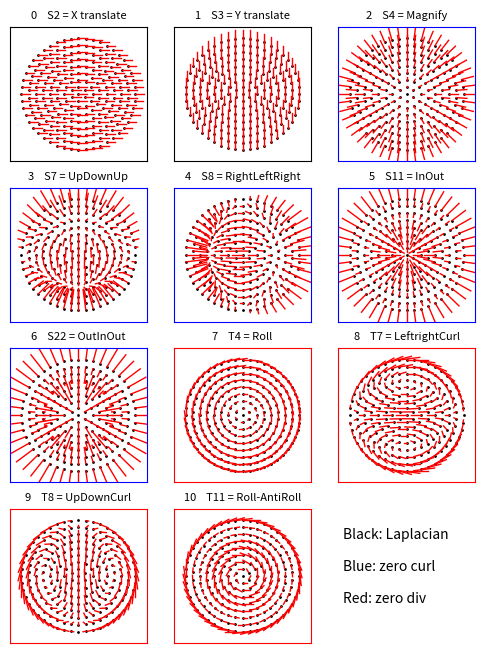

This chart was generated by the following Python code:


# ZhaoBurgeElevenPlot.py
# 10 Sept 2018 with Area normalization, T8Y typo corrected
# shows the tadpole maps of Lampton polynomial fields numbered 0...10
# 
# 
# Uses an implicit subplot enumeration, as suggested in the StackOverflow answer
# https://stackoverflow.com/questions/13365617/large-number-of-subplots-with-matplotlib
# This nicely overcomes the discordance of subplot numbering 1,2 3.. and array indexing. 

import math
import numpy as np
import matplotlib.pyplot as plt


 
#-----------ZERNIKE NORMALIZED EDGE=1 PACKAGE-----------
#-----------Using BORN-WOLF {n,m} definitions-----------

def factorial(n):
    if n > 1:
       return int(n*factorial(n-1))
    else:
       return 1
       
def convertNolltoBW(noll):
    # converts a Noll Zernike index to the B&W {n,m} doublet
    n = int(-0.5+np.sqrt(2*noll-1.75))
    m = 0
    base = int(0.5*n**2 +0.5*n + 1)
    diff = noll - base
    if n%2==0:
        m = 2*int(0.5*diff + 0.7)
    else:
        m = 2*int(0.5*diff + 1.2) - 1
    if noll%2>0:  
        m = -m
    return np.array([n, m])

def convertWyanttoBW(wyant):
    # converts a Wyant Zernike index to the B&W {n,m}   
    halfsum = int(np.sqrt(wyant))
    idif = int(wyant - halfsum**2)
    halfdif = int (idif/2)
    n = halfsum + halfdif
    m = halfsum - halfdif
    if idif%2 >0:
        m = -m
    return np.array([n, m]) 
    
def getZernFuncXY(nm, xnorm, ynorm):   # nm is the BornWolf index; BIG NINE:  #1
    # Here, xnorm and ynorm must lie within the unit circle
    rnorm = np.sqrt(xnorm*xnorm + ynorm*ynorm)
    angle = np.arctan2(ynorm,xnorm)
    return getZernRadial(nm,rnorm) * getZernAngular(nm,angle)

def getZernRadial(nm, rnorm):    # BIG NINE: #4
    n = nm[0]             # B&W
    m = np.abs(nm[1])     # B&W
    halfsum = (n+m)/2
    idif = n-m
    halfdif = int(idif/2)
    # n = halfsum + halfdif   # or, halfsum = (n+m)/2
    # m = halfsum - halfdif   # or, halfdif = (n-m)/2
    # loop through the polynomial
    result = 0.
    for i in range(0, halfdif+1):
        expon = int(n-2*i)
        sign = 1 if i%2 == 0 else -1
        numer = sign * factorial(n-i)
        denom = factorial(i) * factorial(halfsum-i) * factorial(halfdif-i)
        coef = numer / denom
        term = coef*np.power(rnorm, expon)
        result = result + term
    return result  
    
def getZernAngular(nm, theta): 
    m = nm[1]    # B&W
    if m==0:
        return 1.
    if m>0:
        return np.cos(m*theta)
    m = np.abs(m)         # note this abs() function
    return np.sin(m*theta)  

def zernFormulaText(nm):           # BIG NINE: #8
    #---generates a text representation of the specified Zernike function--
    n = nm[0]  # B&W
    m = nm[1]  # B&W
    # print 'New zernFormulaText() is using n, m: ', n, m
    needsine = True if m<0 else False
    m = np.abs(m)
    halfsum = (n+m)/2
    idif = n-m
    halfdif = int(idif/2)
    
    #--first do the radial part----
    nterms = 0
    s = ''
    #--evaluate the radial polynomial-----
    for i in range(0, halfdif+1):
        nterms = nterms + 1
        # print "Starting with n,  m, i, nterms = ", n, m, i, nterms
        expon = int(n-2*i)                # start with highest exponent
        # print "  expon = ", expon
        sign = 1 if i%2 == 0 else -1      # alternating signs in Zernike series
        strsign = '+' if i%2==0 else '-'
        numer = sign * factorial(n-i)
        denom = factorial(i) * factorial(halfsum-i) * factorial(halfdif-i)
        coef = numer / denom
        scoef = str(coef)
        if coef==1 and expon>0:          # suppress showing coef=1
            scoef = ''
        if coef > 0 and nterms > 1:
            scoef = '+' + scoef
        s = s + scoef
        if expon > 0:
            s = s + 'r'
        if expon > 1:
            s = s + '^' + str(expon)
    if nterms>1 and m!=0:
        s = '('+ s + ')'
        
    #--then do the azimuthal part, if any--------
    if m==0:
        return s
    strm = ''
    if m>1:    
        strm = str(m)
    if needsine:
        s = s + '*sin(' + strm + 't)'
    else:
        s = s + '*cos(' + strm + 't)'
    return s

#----------End Zernike package with {n,m} B&W indexing---------------------


#-----Zhao-Burge functions built from Zernikes Package---------------------

rh = np.sqrt(0.5)
rt = np.sqrt(2.0)

NCOEFS = 33  # available item coefs


# LUT= [0,1,2, 4,5,6, 7,8,9, 14,15,16, 20,27,28, 29,30]    # 17 polynomials
# LUT= [0,1,2, 4,5,6, 7,9, 14,15, 20,27,28, 29,30]         # 15 polynomials
# LUT = [0,1,2, 5,6,7, 9, 14,15, 20, 27, 28,29,30]         # 14 polynomials
#   parm 0,1,2, 3,4,5, 6,  7, 8,  9, 10, 11,12,13          # parm numbers

# LUT = [0, 1, 2,  5, 6, 7,   9,  15,  20,  27, 28, 29, 30] # 13 polynomials out of 33
# parm 0, 1, 2,  3, 4, 5,   6,   7,   8,   9, 10, 11, 12    # parm numbers
#  ZB: S2,S3,S4, S7,S8,S9, S11, S17, S22, T4, T7, T8, T11   # Zhao-Burge labels

# LUT = [0, 1,  2,   5, 6,    9,  15,  20,  27, 28, 29, 30]   # 12 polynomials
# parm   0, 1,  2,   3, 4,    5,   6,   7,   8,  9, 10, 11    # parm numbers
#  ZB:  S2, S3, S4, S7,S8,   S11, S17, S22, T4, T7, T8, T11   # Zhao-Burge labels; drop S9


# LUT = [0, 1, 2,   5, 6,    9,  20,  27, 28, 29,  30]   # 11 polynomials
# parm 0, 1, 2,   3, 4,    5,   6,   7,  8,  9,  10    # parm numbers
# ZB:  S2,S3,S4,  S7,S8,   S11, S22, T4, T7, T8, T11    # Zhao-Burge labels; drop S17

# LUT = [2,  5,  6,   9,  20,  28, 29,  30]    # 8 polynomials
# parm 0,  1,  2,   3,   4,   5,  6,   7     # parm numbers
# ZB: S4, S7, S8, S11, S22,  T7, T8,  T11    # Zhao-Burge labels; drop S17

LUT = [0,  1,  2,  5,  6,   9,   20,  27, 28, 29, 30]   # 11 polynomials
# parm 0,  1,  2,  3,  4,   5,   6,   7,  8,  9,  10    # parm numbers
# ZB:  S2, S3, S4, S7, S8,  S11, S22, T4, T7, T8, T11    # Zhao-Burge labels;


NPARMS = len(LUT)


#--------Zernike-Noll Renormalization for AreaIntegral = Pi----------------

squares = np.array([0, 1, 4, 4, 3, 6, 6, 8, 8, 8, 8,  5, 10, 10, 10, 10, 12, 12, 12, 12, 12, 12, 7, 14, 14, 14, 14, 14, 14, 16, 16, 16, 16, 16, 16, 16, 16, 9])
# for Noll index =  0, 1, 2, 3, 4, 5, 6, 7, 8, 9, 10, 11,12, 13, 14, 15, 16, 17, 18, 19, 20, 21,22, 23, 24, 25, 26, 27, 28, 29, 30, 31, 32, 33, 34, 35, 36, 37 

def normalizeArea(noll):
    # converts an edge=1 Zernike to an area=Pi normalized Zernike
    return np.sqrt(squares[noll])
  
def getZ(noll, x, y):
    #  Note: area integral = Pi is this normalization
    return normalizeArea(noll) * getZernFuncXY(convertNolltoBW(noll), x, y)

def getZhaoBurgeTerm(whichparm, x, y):
    # Cartesian input x,y; cartesian output x, y, and label.
    # Uses getZ() and delivers area normalized ZB terms
    which = LUT[whichparm]
    if which==0:   # case "S2"  r^0, keep; X translate; 
        result =  getZ(1,x,y), 0.0,            'S2 = X translate'
    elif which==1:   # case "S3"  r^0, keep; Y translate; 
        result =  0.0, getZ(1,x,y),             'S3 = Y translate'
    elif which==2:   # case "S4"  magnify
        result =  rh*getZ(2,x,y), rh*getZ(3,x,y), 'S4 = Magnify'
    elif which==3:   # case "S5"
        result =  rh*getZ(3,x,y), rh*getZ(2,x,y), 'S5'  # n/a
    elif which==4:   # case "S6"
        result =  rh*getZ(2,x,y), -rh*getZ(3,x,y), 'S6'  # n/a
    elif which==5:   # case "S7" 
        result =  0.5*getZ(5,x,y), rh*getZ(4,x,y)-0.5*getZ(6,x,y), 'S7 = UpDownUp'
    elif which==6:   # case "S8"
        result =  rh*getZ(4,x,y)+0.5*getZ(6,x,y), 0.5*getZ(5,x,y), 'S8 = RightLeftRight'
    elif which==7:   # case "S9"
        result =  rh*getZ(5,x,y), rh*getZ(6,x,y), 'S9'      # parm=5/13
    elif which==8:   # case "S10"
        result =  rh*getZ(6,x,y), -rh*getZ(5,x,y), 'S10'    # n/a but is SISTER TO S9 !!!
    elif which==9:   # case "S11" 
        result =  rh*getZ(8,x,y), rh*getZ(7,x,y), 'S11 = InOut'
    elif which==10:  # case "S12"
        result =  0.5*getZ(8,x,y)+0.5*getZ(10,x,y), -0.5*getZ(7,x,y)+0.5*getZ(9,x,y), 'S12' # n/a
    elif which==11:  # case "S13" 
        result =  0.5*getZ(7,x,y)+0.5*getZ(9,x,y), 0.5*getZ(8,x,y)-0.5*getZ(10,x,y), 'S13'  # n/a
    elif which==12:  # case "S14"
        result =  rh*getZ(10,x,y), -rh*getZ(9,x,y),  'S14'   # n/a
    elif which==13:  # case "S15"
        result =  rh*getZ(9,x,y), rh*getZ(10,x,y),  'S15'   # n/a
    elif which==14:  # Case "S16"
        result =  rh*getZ(11,x,y)+0.5*getZ(12,x,y), 0.5*getZ(13,x,y), 'S16'  # n/a; TYPO! 13 not 3
    elif which==15:  # Case "S17"
        result =  0.5*getZ(13,x,y), rh*getZ(11,x,y)-0.5*getZ(12,x,y), 'S17'  # parm=7/13  TYPO! 13 not 3
    elif which==16:  # Case "S18"
        result =  0.5*getZ(12,x,y)+0.5*getZ(14,x,y), 0.5*getZ(15,x,y)-0.5*getZ(13,x,y), 'S18' # n/a
    elif which==17:  # Case "S19"
        result =  0.5*getZ(13,x,y)+0.5*getZ(15,x,y), 0.5*getZ(12,x,y)-0.5*getZ(14,x,y), 'S19'  # n/a
    elif which==18:  # Case "S20"
        result =  rh*getZ(14,x,y), -rh*getZ(15,x,y), 'S20'  # n/a
    elif which==19:  # Case "S21"
        result =  rh*getZ(15,x,y), rh*getZ(14,x,y), 'S21', # n/a
    elif which==20:  # Case "S22"
        result =  rh*getZ(16,x,y), rh*getZ(17,x,y), 'S22 = OutInOut'
    elif which==21:  # Case "S23"
        result =  0.5*getZ(17,x,y)+0.5*getZ(19,x,y), 0.5*getZ(16,x,y)-0.5*getZ(18,x,y), 'S23'  # n/a
    elif which==22:  # Case "S24"
        result =  0.5*getZ(16,x,y)+0.5*getZ(18,x,y), -0.5*getZ(17,x,y)+0.5*getZ(19,x,y), 'S24' # n/a
    elif which==23:  # Case "S25" 
        result =  0.5*getZ(19,x,y)+0.5*getZ(21,x,y), 0.5*getZ(18,x,y)-0.5*getZ(20,x,y), 'S25'  # n/a
    elif which==24:  # Case "S26"
        result =  0.5*getZ(18,x,y)+0.5*getZ(20,x,y), -0.5*getZ(19,x,y)+0.5*getZ(21,x,y), 'S26'  # n/a
    elif which==25:  # Case "S27"
        result =  rh*getZ(21,x,y), rh*getZ(20,x,y), 'S27'                 # n/a
    elif which==26:  # Case "S28"
        result =  rh*getZ(20,x,y), -rh*getZ(21,x,y), 'S28'                # n/a
    elif which==27:  #  case "T4"
        result =  rh*getZ(3,x,y), -rh*getZ(2,x,y), 'T4 = Roll'
    elif which==28:  # case "T7" 
        result =  rh*getZ(4,x,y)-0.5*getZ(6,x,y), -0.5*getZ(5,x,y), 'T7 = LeftrightCurl'
    elif which==29:  # case "T8"
        result =  0.5*getZ(5,x,y), -rh*getZ(4,x,y)-0.5*getZ(6,x,y), 'T8 = UpDownCurl'
    elif which==30:  # case "T11" 
        result =  rh*getZ(7,x,y), -rh*getZ(8,x,y), 'T11 = Roll-AntiRoll'
    elif which==31:  # case "T12"
        result =  -0.5*getZ(7,x,y)+0.5*getZ(9,x,y), -0.5*getZ(8,x,y)-0.5*getZ(10,x,y), 'T12' # n/a
    elif which==32:  # case "T13"
        result =  0.5*getZ(8,x,y)-0.5*getZ(10,x,y), -0.5*getZ(7,x,y)-0.5*getZ(9,x,y), 'T13' # n/a
    else: 
        print("ZhaoBurgeTerm() is exitting because unsatisfied which = ", which) 
        quit()
    return result   

#---------end of Zhao-Burge evaluator with Sanity correction------------











#---ray generators-------------

def buildCircles(radius, ncircles):
    # circular grid within a circle
    pairs = list()
    pairs.append([0.,0.])
    count = 1
    for icirc in range(1, ncircles+1):
        daz = 60./icirc
        off = 0.0 if icirc%2==0 else daz/2.0
        r = icirc * radius/ncircles
        for jaz in range(0, 6*icirc):
            a = np.deg2rad(off + jaz*daz)
            x = r * np.cos(a)
            y = r * np.sin(a)
            pairs.append([x,y])
            count += 1
    print("buildCircles() has created npairs = ", count)
    return np.array(pairs)
    
def buildSquares(radius, npoints):
    # square grid, npoints x npoints
    pairs = list()
    step = 2.0*radius/(npoints-1)   
    count = 0
    for row in range(0, npoints):
        y = step*row - radius
        for col in range(0, npoints):
            x = step*col - radius
            r = np.sqrt(x**2 + y**2)
            if r <= radius:
                pairs.append([x,y])       
                count += 1
    print("buildSquares() has created npairs = ", count)
    return np.array(pairs)


  

     
#---graphics tadpole support------------

"""
def doOneTadpoleMap():
    #  Note: arrays U,V are precomputed SkyGrid positions: arguments to getZhaoBurgeTerm().
    #  Note: arrays X,Y are ready to receive deviated rays.  
    fig = plt.figure(figsize=(5,5))
    ax = fig.add_axes((0.1, 0.1, 0.8, 0.8))  # left,bottom,width,height
    coef = 0.15
    which= 9     # THIS SPECIFIES WHICH ONE MAP IS WANTED
    for i in range(0, len(SkyGrid)):
        u = SkyGrid[i, 0]
        v = SkyGrid[i, 1]
        x, y, label = getTerm(u, v, which)
        X[i] = coef * x
        Y[i] = coef * y
    magnif = 1.0
    clearParms()
    h = U + magnif*X
    v = V + magnif*Y
    ax.plot(U, V, 'ko', markersize=1)       # dots
    ax.plot([U,h],[V,v],'r', linewidth=0.8) # lines
    ax.axis('equal')                        # unneeded with xlim, ylim?
    ax.set_xlim(-1.1, +1.1)
    ax.set_ylim(-1.1, +1.1)

    title = str(which)+' '+label
    color = 'k'
    ax.set_title(title, fontsize=8)
    ax.spines['bottom'].set_color(color)
    ax.spines['top'].set_color(color) 
    ax.spines['right'].set_color(color)
    ax.spines['left'].set_color(color)
    # ax.set_xticks([])   # no ticks anywhere
    # ax.set_yticks([])

    fig.savefig('OneTadpoleMap.eps', format='eps', dpi=600)
    plt.show()
"""

#---------------0----1----2----3----4----5----6----7----8----9---10---
spinecolors = ['k', 'k', 'b', 'b', 'b', 'b', 'b', 'r', 'r', 'r', 'r']



def doEightPortrait():
    #--3x3 plot grid showing 8 tadpole distortion maps
    #  Note: arrays U,V are precomputed SkyGrid positions: arguments to getZhaoBurgeTerm().
    #  Note: arrays X,Y are ready to receive deviated rays.  
    fig, axarr = plt.subplots(3, 3, figsize=(5,5))  # 3 rows, 3 plots each row
    coef = 0.15                 # keeps the tadpoles reasonable size
    for iplot in range(8):     # 8 maps, 0...7
        col = iplot % 3         # col = 0, 1, 2.
        row = int(iplot/3)      # row = 0, 1, 2.
        for i in range(0, len(SkyGrid)):
            u = SkyGrid[i, 0]
            v = SkyGrid[i, 1]
            x, y, label = getZhaoBurgeTerm(iplot, u, v)    # Now area normalized     
            X[i] = coef * x
            Y[i] = coef * y
            
        magnif = 1               # or could control tadpole lengths here. 
        h = U + magnif*X
        v = V + magnif*Y
        axarr[row, col].plot(U, V, 'ko', markersize=1)       # dots
        axarr[row, col].plot([U,h],[V,v],'r', linewidth=1.0) # lines
        # axarr[row, col].axis('equal')
        axarr[row, col].set_xlim(-1.2, +1.2)
        axarr[row, col].set_ylim(-1.2, +1.2)
        # axarr[row, col].axis('equal')
        title = str(iplot) +'    '+ label
        color = spinecolors[iplot]
        axarr[row, col].set_title(title, fontsize=8)
        axarr[row, col].spines['bottom'].set_color(color)
        axarr[row, col].spines['top'].set_color(color) 
        axarr[row, col].spines['right'].set_color(color)
        axarr[row, col].spines['left'].set_color(color)
        axarr[row, col].set_xticks([])   # no ticks anywhere
        axarr[row, col].set_yticks([])

    # blank plot box 8
    axarr[2,2].axis('off')
    
    fig.text(0.68, 0.24, 'Black: Laplacian')
    fig.text(0.68, 0.20, 'Blue: zero curl')
    fig.text(0.68, 0.16, 'Red: zero div')

    fig.savefig('EightPortrait.eps', format='eps', dpi=1200)
    plt.show()



def doElevenPortrait():
    #--4x3 plot grid showing 8 tadpole distortion maps
    #  Note: arrays U,V are precomputed SkyGrid positions: arguments to getZhaoBurgeTerm().
    #  Note: arrays X,Y are ready to receive deviated rays.  
    fig, axarr = plt.subplots(nrows=4, ncols=3, figsize=(6,8)) 
    coef = 0.15                 # keeps the tadpoles reasonable size
    iplot = 0
    for irow, ax_row in enumerate(axarr):
        print('Starting row = ', irow)
        for jcol, ax in enumerate(ax_row):
            if iplot<11: 
                print('Starting col = ', jcol)
                for i in range(len(SkyGrid)):  # 20 circles = 469 skygrid points
                    u = SkyGrid[i, 0]
                    v = SkyGrid[i, 1]
                    x, y, label = getZhaoBurgeTerm(iplot, u, v)    # Now area normalized     
                    X[i] = coef * x
                    Y[i] = coef * y
                magnif = 1               # or could control tadpole lengths here. 
                h = U + magnif*X
                v = V + magnif*Y
                ax.plot(U, V, 'ko', markersize=1)       # dots
                ax.plot([U,h],[V,v],'r', linewidth=1.0) # lines
                # axarr[row, col].axis('equal')
                ax.set_xlim(-1.2, +1.2)
                ax.set_ylim(-1.2, +1.2)
                # axarr[row, col].axis('equal')
                title = str(iplot) +'    '+ label
                color = spinecolors[iplot]
                ax.set_title(title, fontsize=8)
                ax.spines['bottom'].set_color(color)
                ax.spines['top'].set_color(color) 
                ax.spines['right'].set_color(color)
                ax.spines['left'].set_color(color)
                ax.set_xticks([])   # no ticks anywhere
                ax.set_yticks([])
                print('drawing box whose iplot = ', iplot)
                iplot += 1

    # blank plot box 12
    axarr[3,2].axis('off')
    
    fig.text(0.68, 0.24, 'Black: Laplacian')
    fig.text(0.68, 0.20, 'Blue: zero curl')
    fig.text(0.68, 0.16, 'Red: zero div')

    fig.savefig('ElevenPortrait.eps', format='eps', dpi=1200)
    plt.show()

#-------------------Main program-------------------------    
#-------set up sky grid for tadpoles-----------

SkyGrid = buildCircles(1.00, 8)
U = SkyGrid[:,0]
V = SkyGrid[:,1]
X = np.zeros_like(U)
Y = np.zeros_like(V)

          
#--Finally: do something!-----------

doElevenPortrait()


